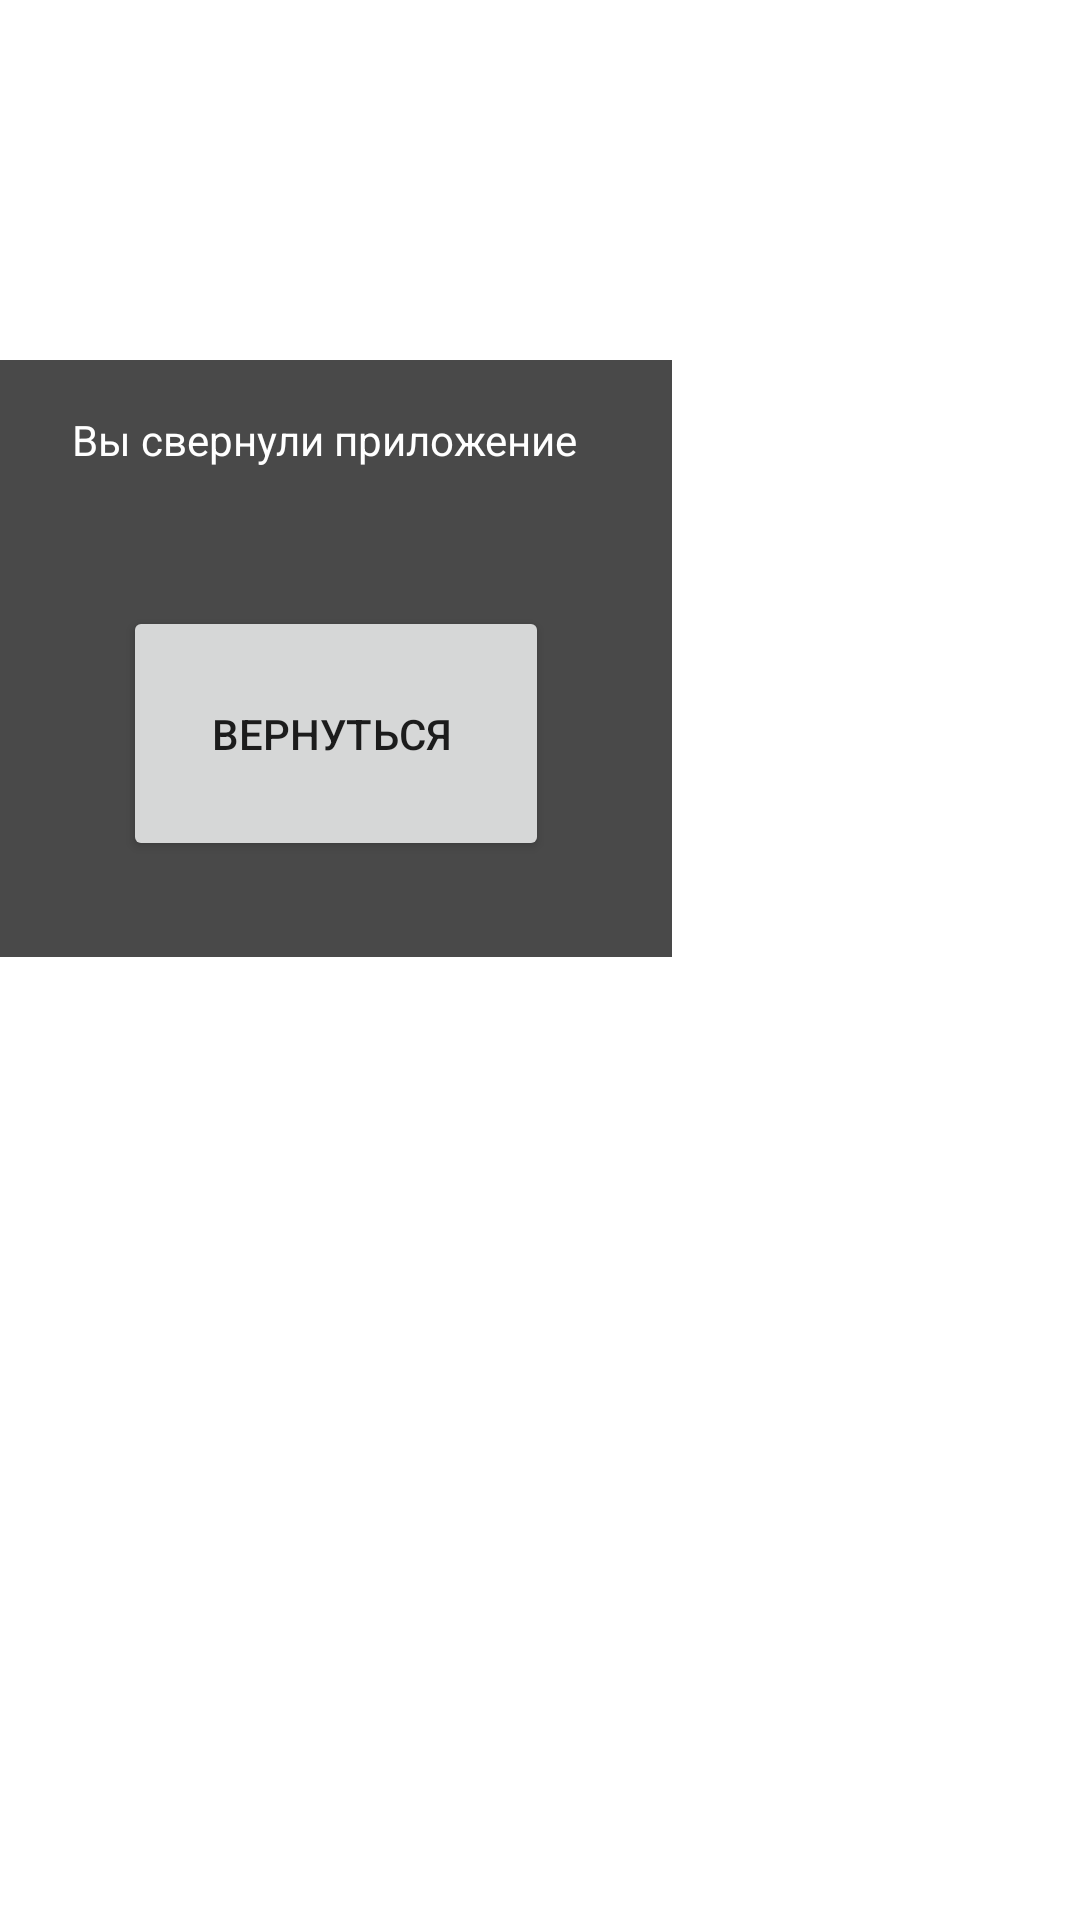

The Android layout XML behind this screen, and the referenced resources:
<!-- AndroidManifest.xml: application theme Theme.Pract -->
<!-- res/layout/service_layout.xml -->
<?xml version="1.0" encoding="utf-8"?>
<androidx.constraintlayout.widget.ConstraintLayout xmlns:android="http://schemas.android.com/apk/res/android"
    xmlns:app="http://schemas.android.com/apk/res-auto"
    xmlns:tools="http://schemas.android.com/tools"
    android:id="@+id/service"
    android:layout_width="match_parent"
    android:layout_height="match_parent"
    tools:context=".view.FirstService">

    <androidx.constraintlayout.widget.ConstraintLayout
        android:layout_width="224dp"
        android:layout_height="199dp"
        android:layout_marginTop="120dp"
        android:background="#494949"
        app:layout_constraintEnd_toEndOf="parent"
        app:layout_constraintHorizontal_bias="0.0"
        app:layout_constraintStart_toStartOf="parent"
        app:layout_constraintTop_toTopOf="parent">

        <Button
            android:id="@+id/transfer_to_three"
            android:layout_width="142dp"
            android:layout_height="85dp"
            android:layout_marginBottom="32dp"
            android:text="Вернуться "
            app:layout_constraintBottom_toBottomOf="parent"
            app:layout_constraintEnd_toEndOf="parent"
            app:layout_constraintStart_toStartOf="parent" />

        <TextView
            android:id="@+id/textView"
            android:layout_width="177dp"
            android:layout_height="45dp"
            android:layout_marginBottom="20dp"
            android:text="Вы свернули приложение"
            android:textColor="#FFFFFF"
            app:layout_constraintBottom_toTopOf="@+id/transfer_to_three"
            app:layout_constraintEnd_toEndOf="parent"
            app:layout_constraintHorizontal_bias="0.51"
            app:layout_constraintStart_toStartOf="parent" />
    </androidx.constraintlayout.widget.ConstraintLayout>

</androidx.constraintlayout.widget.ConstraintLayout>
<!-- resources referenced by this layout -->
<resources>
  <style name="Theme.Pract" parent="Theme.MaterialComponents.DayNight.NoActionBar">
          
          <item name="colorPrimary">@color/purple_500</item>
          <item name="colorPrimaryVariant">@color/purple_700</item>
          <item name="colorOnPrimary">@color/white</item>
          
          <item name="colorSecondary">@color/teal_200</item>
          <item name="colorSecondaryVariant">@color/teal_700</item>
          <item name="colorOnSecondary">@color/black</item>
          
          <item name="android:statusBarColor" tools:targetApi="21">?attr/colorPrimaryVariant</item>
          
      </style>
  <color name="purple_500">#FF6200EE</color>
  <color name="purple_700">#FF3700B3</color>
  <color name="white">#FFFFFFFF</color>
  <color name="teal_200">#FF03DAC5</color>
  <color name="teal_700">#FF018786</color>
  <color name="black">#FF000000</color>
</resources>
